Dataset: Match (GitHub, ROMOHHR/LeatherTextureMatcher). Classes: leather texture B 1, leather texture B 2, leather texture B 3, leather texture B 4, leather texture M 1, leather texture M 10, leather texture M 2, leather texture M 3, leather texture M 4, leather texture M 5, leather texture M 6, leather texture M 7, leather texture M 8, leather texture M 9, leather texture S 1, leather texture S 10, leather texture S 11, leather texture S 12, leather texture S 13, leather texture S 14, leather texture S 15, leather texture S 16, leather texture S 17, leather texture S 18, leather texture S 19, leather texture S 2, leather texture S 20, leather texture S 21, leather texture S 22, leather texture S 23, leather texture S 24, leather texture S 25, leather texture S 26, leather texture S 3, leather texture S 4, leather texture S 5, leather texture S 6, leather texture S 7, leather texture S 8, leather texture S 9.

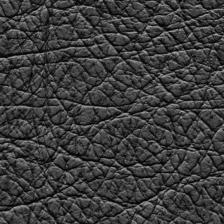
Label: leather texture B 1

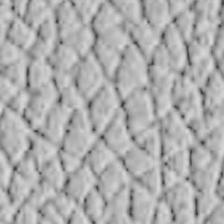
Label: leather texture S 15

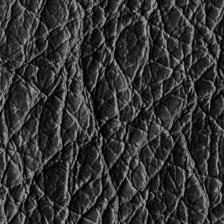
Label: leather texture B 3

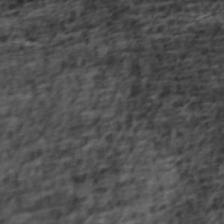
Label: leather texture S 3

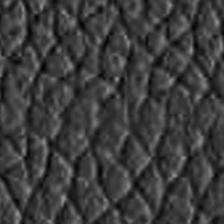
Label: leather texture S 16

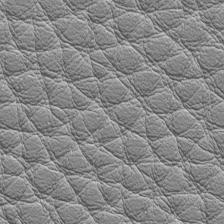
Label: leather texture M 7
